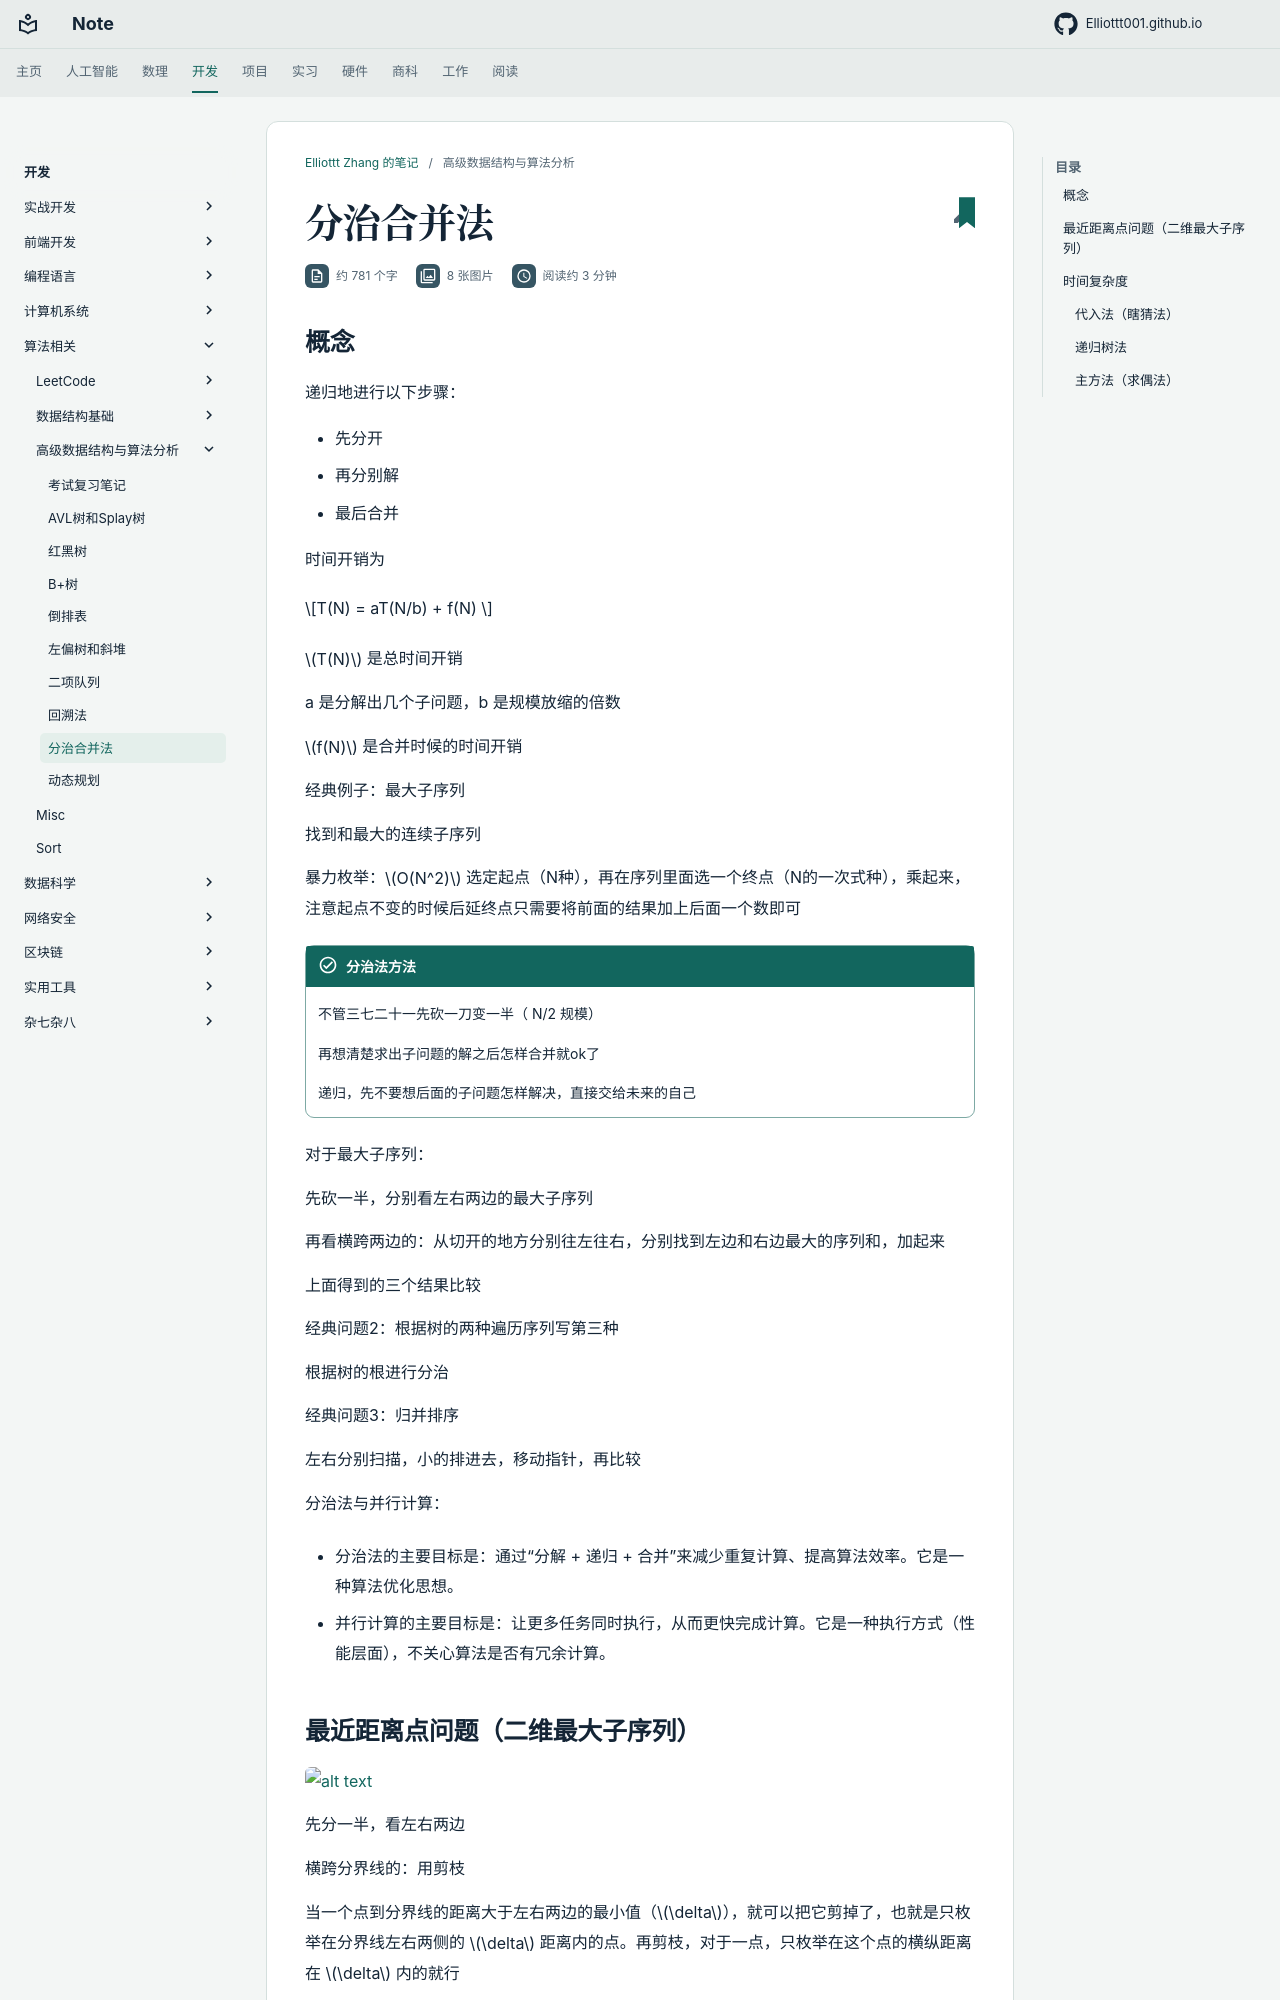

repository: Elliottt001/Elliottt001.github.io · page: CS/algorithm/ads/divide_conquer/index.html · generator: mkdocs

## 概念

递归地进行以下步骤：

- 先分开
- 再分别解
- 最后合并

时间开销为

$$T(N) = aT(N/b) + f(N) $$

$T(N)$ 是总时间开销

a 是分解出几个子问题，b 是规模放缩的倍数

$f(N)$ 是合并时候的时间开销

经典例子：最大子序列

找到和最大的连续子序列

暴力枚举：$O(N^2)$ 选定起点（N种），再在序列里面选一个终点（N的一次式种），乘起来，注意起点不变的时候后延终点只需要将前面的结果加上后面一个数即可

!!! success "分治法方法"

    不管三七二十一先砍一刀变一半（ N/2 规模）

    再想清楚求出子问题的解之后怎样合并就ok了

    递归，先不要想后面的子问题怎样解决，直接交给未来的自己

对于最大子序列：

先砍一半，分别看左右两边的最大子序列

再看横跨两边的：从切开的地方分别往左往右，分别找到左边和右边最大的序列和，加起来

上面得到的三个结果比较

经典问题2：根据树的两种遍历序列写第三种

根据树的根进行分治

经典问题3：归并排序

左右分别扫描，小的排进去，移动指针，再比较

分治法与并行计算：

- 分治法的主要目标是：通过“分解 + 递归 + 合并”来减少重复计算、提高算法效率。它是一种算法优化思想。

- 并行计算的主要目标是：让更多任务同时执行，从而更快完成计算。它是一种执行方式（性能层面），不关心算法是否有冗余计算。

## 最近距离点问题（二维最大子序列）

![alt text](res/images/image-5_2_1.png)

先分一半，看左右两边

横跨分界线的：用剪枝

当一个点到分界线的距离大于左右两边的最小值（$\delta$），就可以把它剪掉了，也就是只枚举在分界线左右两侧的 $\delta$ 距离内的点。再剪枝，对于一点，只枚举在这个点的横纵距离在 $\delta$ 内的就行

在一个横纵距离都是 $\delta$ 的框内，最多有四个点，因为如果多了的话
